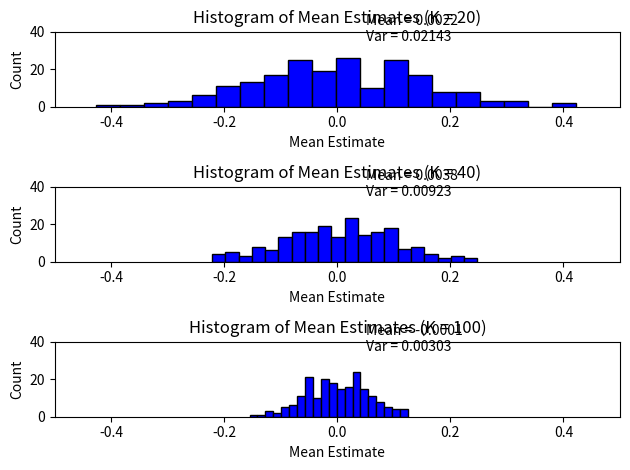

Recreate this plot in Python.
import numpy as np
import scipy as sp
import matplotlib.pyplot as plt

N = 20000
sigma_w2 = 3/4
a = 0.5
K_values = [20, 40, 100]
num_means = 200
a_filter=[1, 0.5]
b_filter=[1]

w = np.sqrt(sigma_w2) * np.random.randn(N)
x = sp.signal.lfilter(b_filter, a_filter, w)

plt.figure()

for i, K in enumerate(K_values):
    x_segment = x[:num_means * K].reshape(num_means, K)
    mean_estimates = np.mean(x_segment, axis=1)
    mean_of_means = np.mean(mean_estimates)
    var_of_means = np.var(mean_estimates)

    plt.subplot(3, 1, i + 1)
    plt.hist(mean_estimates, bins=20, color='blue', edgecolor='black')
    plt.xlim([-0.5, 0.5])
    plt.ylim([0, 40])
    plt.title(f'Histogram of Mean Estimates (K = {K})')
    plt.xlabel('Mean Estimate')
    plt.ylabel('Count')

    plt.text(0.05, 35, f'Mean = {mean_of_means:.4f}\nVar = {var_of_means:.5f}')

plt.tight_layout()
plt.show()
